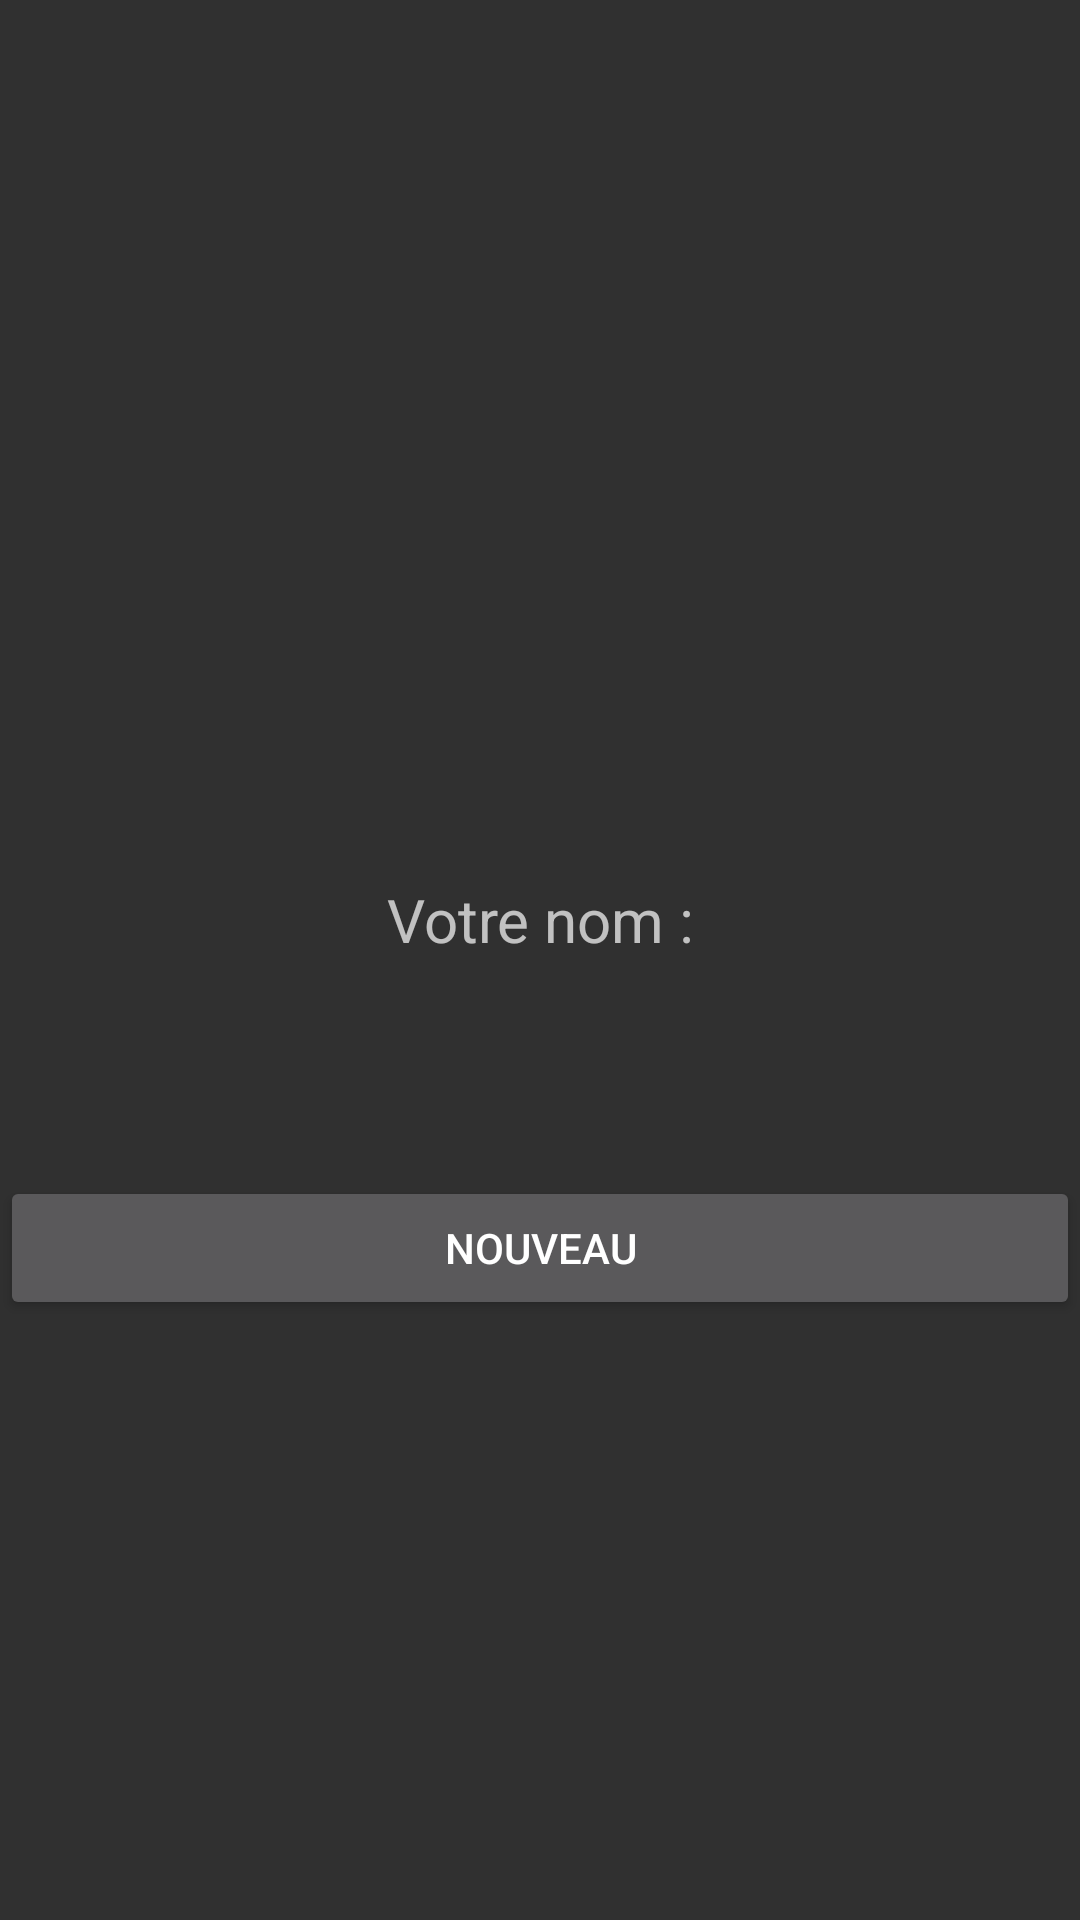

Android layout source for this screen:
<!-- AndroidManifest.xml: application theme AppTheme -->
<!-- res/layout/activity_main3.xml -->
<?xml version="1.0" encoding="utf-8"?>
<android.support.constraint.ConstraintLayout xmlns:android="http://schemas.android.com/apk/res/android"
    xmlns:app="http://schemas.android.com/apk/res-auto"
    xmlns:tools="http://schemas.android.com/tools"
    android:layout_width="match_parent"
    android:layout_height="match_parent"
    tools:context="com.example.emili.pokemonapp.Main3Activity">


    <TextView
        android:id="@+id/nom"
        android:textSize="20dp"
        android:layout_width="fill_parent"
        android:layout_height="wrap_content"
        android:textAlignment="center"
        android:text="@string/nom"
        android:gravity="center"
        app:layout_constraintBottom_toBottomOf="parent"
        android:layout_marginBottom="320dp"
        app:layout_constraintLeft_toLeftOf="parent"
        />


    <Button
        android:id="@+id/nouveau"
        android:layout_width="fill_parent"
        android:layout_height="wrap_content"
        android:text="@string/nouveau"
        app:layout_constraintBottom_toBottomOf="parent"
        android:layout_marginBottom="200dp"
        app:layout_constraintLeft_toLeftOf="parent"
        android:gravity="center"
        ></Button>
</android.support.constraint.ConstraintLayout>
<!-- resources referenced by this layout -->
<resources>
  <string name="nom">Votre nom :</string>
  <string name="nouveau">Nouveau</string>
  <style name="AppTheme" parent="Theme.AppCompat">
          
          <item name="colorPrimary">@color/colorPrimary</item>
          <item name="colorPrimaryDark">@color/colorPrimaryDark</item>
          <item name="colorAccent">@color/colorAccent</item>
      </style>
  <!-- not gathered from this repository: default colours our renderer supplied (Android Studio template values) -->
  <color name="colorPrimary">#FF6200EE</color>
  <color name="colorPrimaryDark">#FF3700B3</color>
  <color name="colorAccent">#FF03DAC5</color>
</resources>
